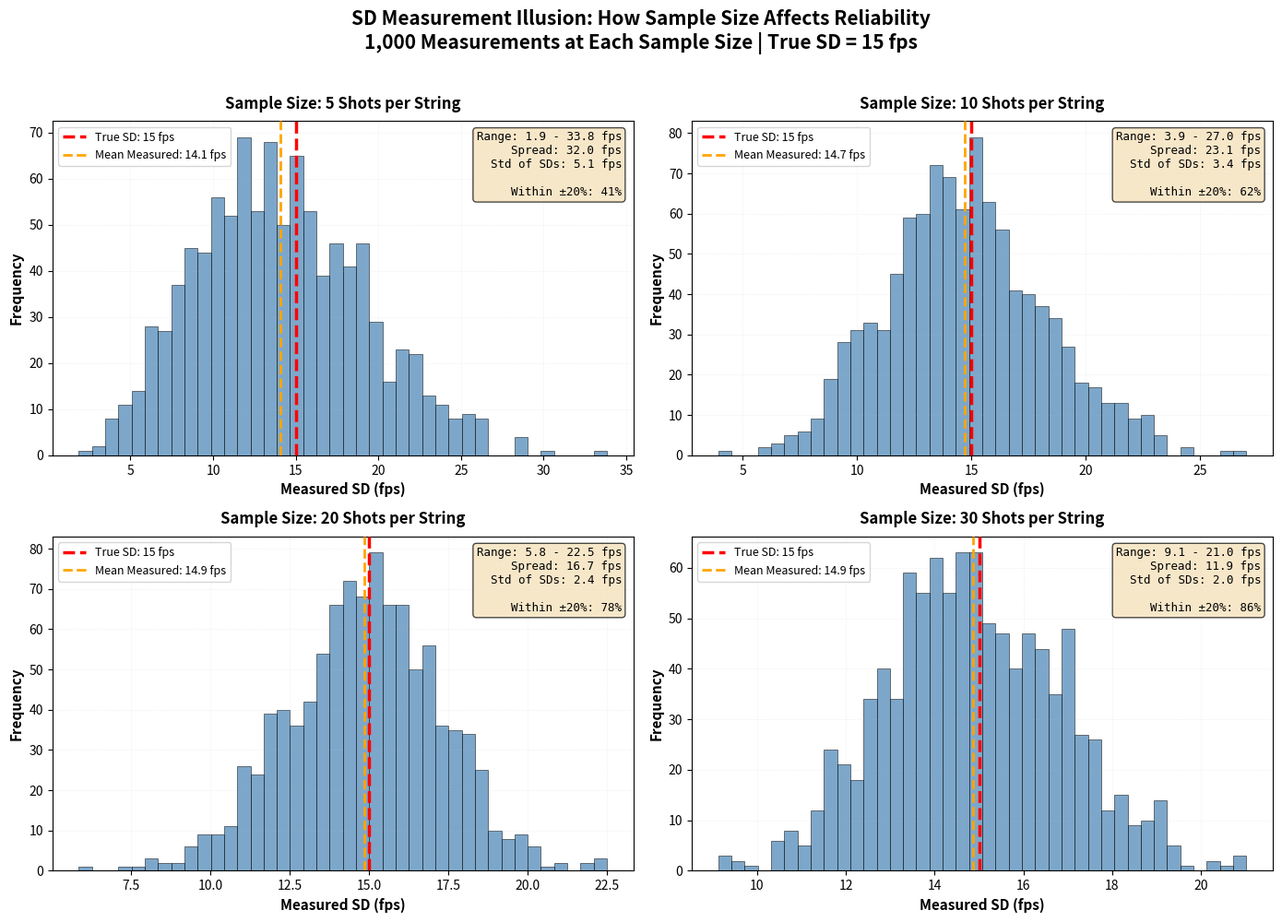

Source code (Python): (Note: this script raises an exception after producing the figure.)
#!/usr/bin/env python3
"""
Plot 6: SD Illusion - Sample Size Impact (Notebook 01)
Four panels showing how measured SD varies with sample size.

Educational Purpose:
Demonstrates that small samples give unreliable SD measurements.
True SD = 15 fps, but measured SD varies wildly with small sample sizes.
As sample size increases, measured SD converges to true value.
"""

import numpy as np
import matplotlib.pyplot as plt
from pathlib import Path

# Set random seed for reproducibility
np.random.seed(42)

# Simulation parameters
TRUE_SD = 15  # True standard deviation in fps
N_SAMPLES = 1000  # Number of samples to simulate for each sample size
SAMPLE_SIZES = [5, 10, 20, 30]  # Different sample sizes to compare


def simulate_sd_measurements(true_sd, sample_size, n_samples):
    """Simulate n_samples measurements of SD using given sample_size."""
    measured_sds = []

    for _ in range(n_samples):
        # Generate a sample from normal distribution with true SD
        sample = np.random.normal(0, true_sd, sample_size)
        # Calculate sample SD (using ddof=1 for sample SD)
        measured_sd = np.std(sample, ddof=1)
        measured_sds.append(measured_sd)

    return np.array(measured_sds)


# Create figure with 2x2 subplot grid
fig, axes = plt.subplots(2, 2, figsize=(14, 10))
axes = axes.flatten()

# Simulate and plot for each sample size
for idx, sample_size in enumerate(SAMPLE_SIZES):
    ax = axes[idx]

    # Simulate SD measurements
    measured_sds = simulate_sd_measurements(TRUE_SD, sample_size, N_SAMPLES)

    # Calculate statistics
    mean_sd = np.mean(measured_sds)
    std_of_sds = np.std(measured_sds)
    min_sd = np.min(measured_sds)
    max_sd = np.max(measured_sds)

    # Calculate percentage within ±20% of true SD
    within_20_pct = np.sum(
        (measured_sds >= TRUE_SD * 0.8) & (measured_sds <= TRUE_SD * 1.2)
    ) / N_SAMPLES

    # Plot histogram
    n, bins, patches = ax.hist(measured_sds, bins=40, color='steelblue',
                                edgecolor='black', alpha=0.7, linewidth=0.5)

    # Add vertical line for true SD
    ax.axvline(TRUE_SD, color='red', linestyle='--', linewidth=2.5,
               label=f'True SD: {TRUE_SD} fps', zorder=10)

    # Add vertical line for mean of measured SDs
    ax.axvline(mean_sd, color='orange', linestyle='--', linewidth=2,
               label=f'Mean Measured: {mean_sd:.1f} fps', zorder=10)

    # Labels and title for each subplot
    ax.set_xlabel('Measured SD (fps)', fontsize=11, fontweight='bold')
    ax.set_ylabel('Frequency', fontsize=11, fontweight='bold')
    ax.set_title(f'Sample Size: {sample_size} Shots per String',
                 fontsize=12, fontweight='bold', pad=10)

    # Add statistics annotation
    stats_text = (
        f'Range: {min_sd:.1f} - {max_sd:.1f} fps\n'
        f'Spread: {max_sd - min_sd:.1f} fps\n'
        f'Std of SDs: {std_of_sds:.1f} fps\n'
        f'\n'
        f'Within ±20%: {within_20_pct:.0%}'
    )

    ax.text(0.98, 0.97, stats_text, transform=ax.transAxes,
            fontsize=9, verticalalignment='top', horizontalalignment='right',
            bbox=dict(boxstyle='round', facecolor='wheat', alpha=0.7),
            family='monospace')

    ax.legend(loc='upper left', fontsize=9)
    ax.grid(True, alpha=0.3, linestyle=':', linewidth=0.5)

# Overall title
fig.suptitle('SD Measurement Illusion: How Sample Size Affects Reliability\n'
             f'1,000 Measurements at Each Sample Size | True SD = {TRUE_SD} fps',
             fontsize=15, fontweight='bold', y=0.995)

# Tight layout with space for suptitle
plt.tight_layout(rect=[0, 0, 1, 0.98])

# Save the figure
output_path = Path(__file__).parent.parent / 'notebooks' / 'static' / 'nb01_plot06_sd_illusion_sample_size.png'
output_path.parent.mkdir(parents=True, exist_ok=True)
plt.savefig(output_path, dpi=300, bbox_inches='tight')
print(f"Saved: {output_path}")

# Also display if running interactively
# plt.show()
